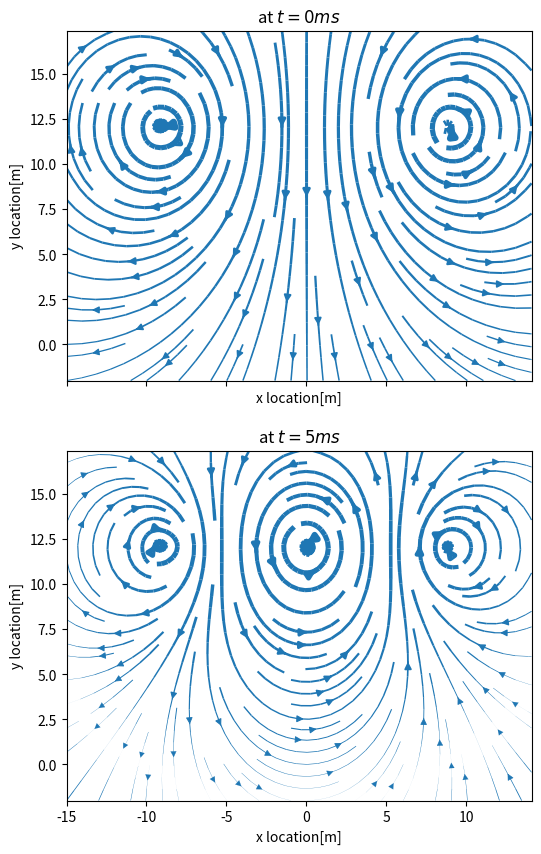

Reproduce this figure in Python.
import numpy as np
from matplotlib import pyplot as plt
from matplotlib import ticker

"""
This program was written by Steinarr Hrafn to generate a plot for his Master Thesis

The output is a vector and contour plot (vectour) showing the magnetic field (B field) around
a three phases arranged horizontally
"""


f = 50  # frequency in Hz
phase_locations = np.array([[-9, 12], [0, 12], [9, 12]])  # (x, y), in meters
# phase_locations = np.array([[0, 9], [0, 14], [0, 19]])  # (x, y), in meters
mu = 1.25663753e-6  # magnetic permeability of air
I_rms = 400  # RMS current in wires, in amps
I_0 = np.sqrt(2)*I_rms

N = 100  # number of points being simulated

space = ((-15, -2), (15, 18))
x_space = np.linspace(space[0][0], space[1][0], N)
y_space = np.linspace(space[0][1], space[1][1], N)
X, Y = np.meshgrid(x_space, y_space)


width = 6
figsize = (6, 10)

fig, axs = plt.subplots(2,1, figsize=figsize, sharex=True)
# fig.suptitle(r"Streamplot of the $\mathbf{B}$ field around 3 horizontal phases")
axs = np.ravel(axs)

timepoints = np.array([0, 5])/1000
for n, t in enumerate(timepoints):
    Ip = [I_0 * np.sin(2*np.pi*f*t + (p-1)*(2*np.pi/3)) for p in range(3)]  # current in each phase

    B = np.zeros((N, N, 2))  # magnetic flux density
    B_strength = np.zeros((N, N))
    B_direction = np.zeros((N, N, 2))
    B_phase = np.zeros((N, N, 2, 3))
    B_phase_strength = np.zeros((N, N, 3))
    B_phase_direction = np.zeros((N, N, 2, 3))
    k = np.array([0, 0, 1])  # (x, y, z)
    for j, x in enumerate(x_space):
        for i, y in enumerate(y_space):
            for p in range(3):
                r_prime = np.array([x, y]) - phase_locations[p, :]
                lenght_r_prime = np.sqrt(np.sum(np.square(r_prime)))
                _B = (mu/(2*np.pi))*(Ip[p]/lenght_r_prime**2)*np.cross(k, r_prime)
                B[i, j, :] += _B[:2]
                B_phase[i, j, :, p] = _B[:2]
                B_phase_strength[i, j, p] = np.sqrt(np.sum(np.square(_B[:2])))
                if B_phase_strength[i, j, p] == 0:
                    B_phase_strength[i, j, p] = 1e-12
                B_phase_direction[i, j, :, p] = B_phase[i, j, :, p]/B_phase_strength[i, j, p]
            B_strength[i, j] = np.sqrt(np.sum(np.square(B[i, j, :])))
            B_direction[i, j, :] = B[i, j, :]/B_strength[i, j]

    a = 4
    colors = "brg"
    lw_offset = 13
    # for p in range(3):
    #     lw = np.log(B_phase_strength[::a, ::a, p]) + lw_offset
    #     print(lw)
    #     # axs[0].contour(X, Y, B_phase_strength[:, :, p], locator=ticker.LogLocator(subs=(1, 2, 3, 4, 5, 6, 7, 8, 9)), colors=colors[p])
    #     axs[0].streamplot(X[::a, ::a], Y[::a, ::a], B_phase_direction[::a, ::a, 0, p], B_phase_direction[::a, ::a, 1, p], linewidth=lw, color=colors[p])
    lw = np.log(B_strength[::a, ::a]) + lw_offset
    # axs[1].contour(X, Y, B_strength, locator=ticker.LogLocator(subs=(1, 2, 3, 4, 5, 6, 7, 8, 9)))
    axs[n].streamplot(X[::a, ::a], Y[::a, ::a], B_direction[::a, ::a, 0], B_direction[::a, ::a, 1], linewidth=lw)
    axs[n].set_title(f"at $t={int(t*1000)} ms$")
    axs[n].set_xlabel("x location[m]")
    # axs[0].set_ylabel("y location[m]")
    axs[n].set_ylabel("y location[m]")
# fig.savefig(f"Graphs\\SimpleBiotSavartThreePhaseHorizontalStreamplots.pdf", format='pdf', bbox_inches='tight')
plt.show()